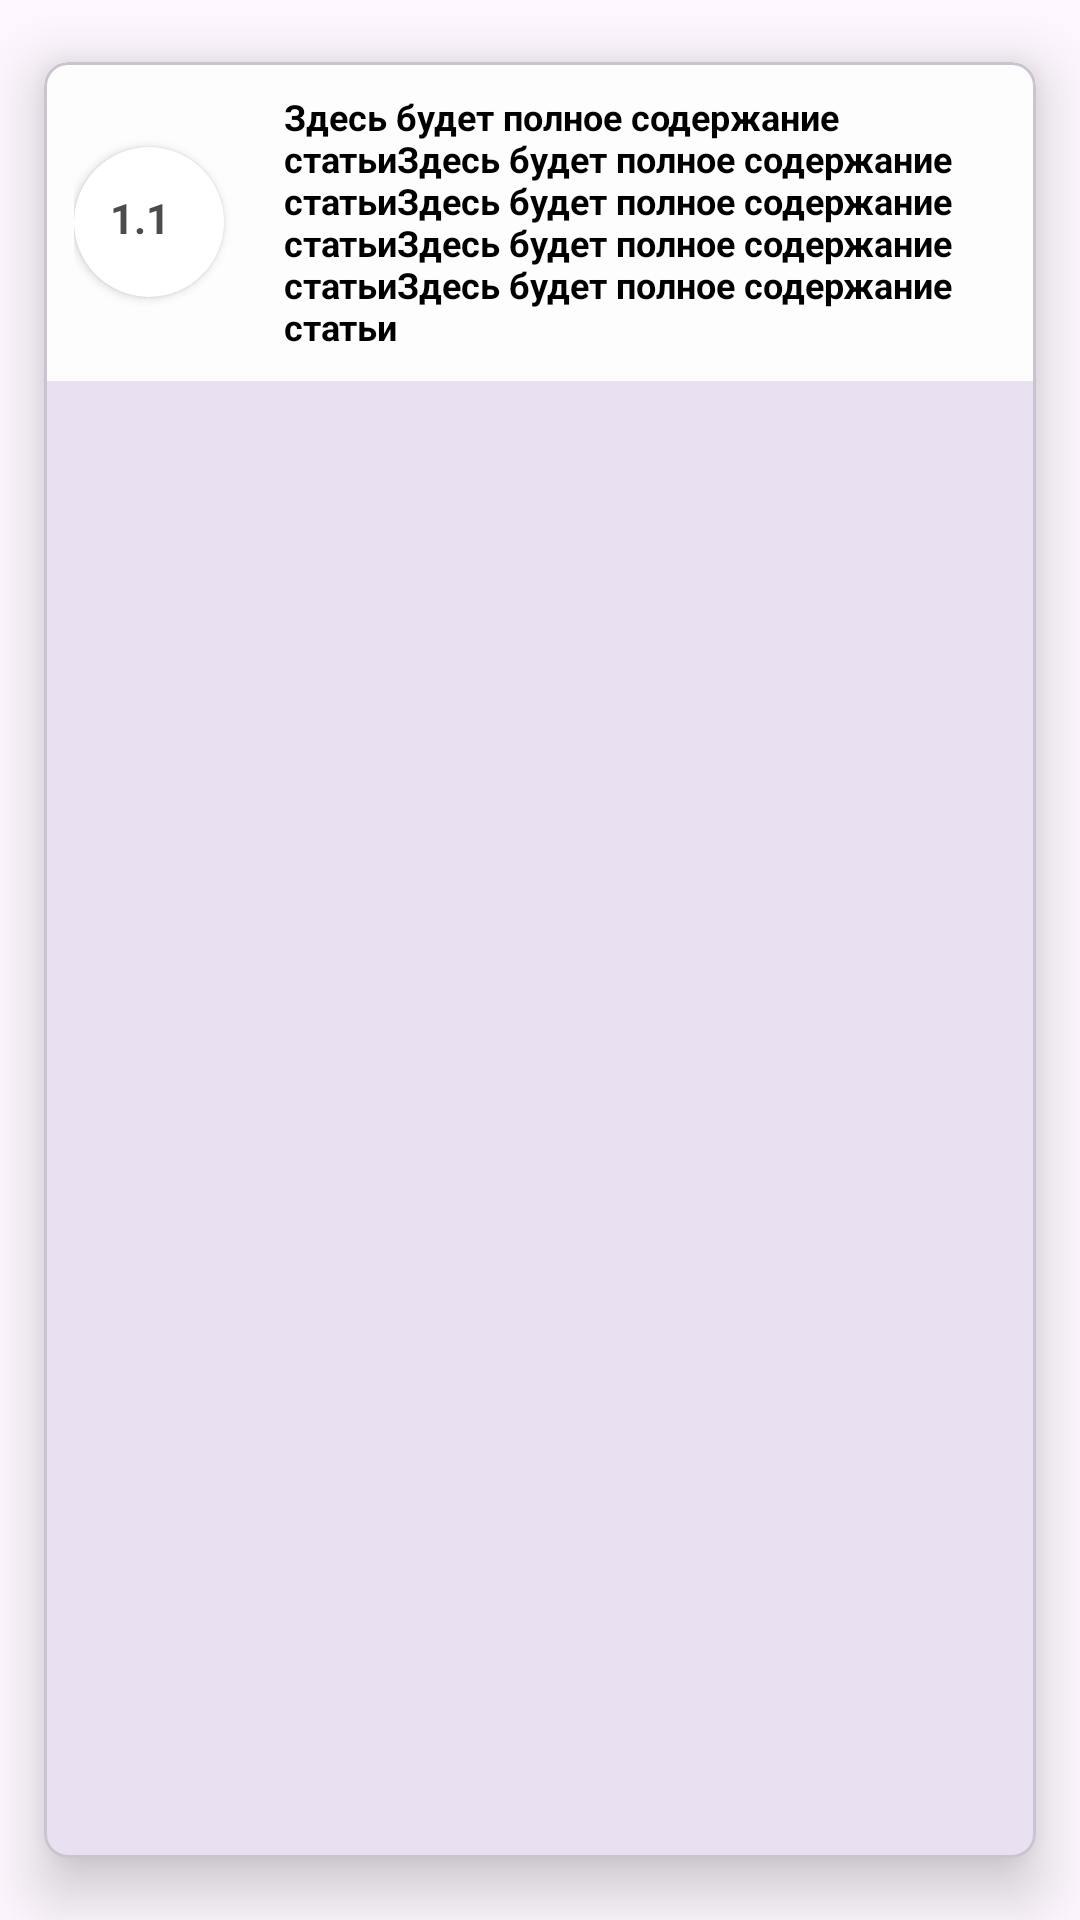

Reconstruct the res/layout file that produces this screen, plus the resources it refers to.
<!-- AndroidManifest.xml: application theme Theme.Gta5RpLaws -->
<!-- res/layout/each_item.xml -->
<?xml version="1.0" encoding="utf-8"?>
<com.google.android.material.card.MaterialCardView xmlns:android="http://schemas.android.com/apk/res/android"
    xmlns:app="http://schemas.android.com/apk/res-auto"
    android:layout_width="match_parent"
    android:layout_height="wrap_content"
    android:layout_marginHorizontal="8dp"
    app:cardCornerRadius="8dp"
    app:cardElevation="12dp"
    app:cardUseCompatPadding="true">

    <androidx.constraintlayout.widget.ConstraintLayout
        android:layout_width="match_parent"
        android:layout_height="wrap_content"
        android:background="#FDFDFD"
        android:padding="10dp">


        <androidx.cardview.widget.CardView
            android:id="@+id/cardView"
            android:layout_width="50dp"
            android:layout_height="50dp"
            android:layout_alignRight="@+id/statjaText"
            android:background="#959595"
            app:cardCornerRadius="100dp"
            app:layout_constraintBottom_toBottomOf="parent"
            app:layout_constraintStart_toStartOf="parent"
            app:layout_constraintTop_toTopOf="parent">

            <TextView
                android:id="@+id/statjaNB"
                android:layout_width="wrap_content"
                android:layout_height="match_parent"
                android:layout_alignEnd="@+id/titleText"
                android:layout_marginLeft="12dp"
                android:layout_marginTop="14dp"

                android:text="1.1"
                android:textColor="#4C4C4C"
                android:textSize="14sp"
                android:textStyle="bold"
                app:layout_constraintBottom_toBottomOf="parent"
                app:layout_constraintEnd_toEndOf="parent"
                app:layout_constraintStart_toStartOf="parent"
                app:layout_constraintTop_toTopOf="parent" />
        </androidx.cardview.widget.CardView>

        <TextView
            android:id="@+id/statjaText"
            android:layout_width="wrap_content"
            android:layout_height="match_parent"
            android:layout_alignStart="@id/cardView"
            android:paddingLeft="70dp"
            android:text="Здесь будет полное содержание статьиЗдесь будет полное содержание статьиЗдесь будет полное содержание статьиЗдесь будет полное содержание статьиЗдесь будет полное содержание статьи"
            android:textColor="@color/black"
            android:textSize="12sp"
            android:textStyle="bold"
            app:layout_constraintBottom_toBottomOf="parent"
            app:layout_constraintEnd_toEndOf="parent"
            app:layout_constraintStart_toStartOf="parent"
            app:layout_constraintTop_toTopOf="parent" />

    </androidx.constraintlayout.widget.ConstraintLayout>

</com.google.android.material.card.MaterialCardView>
<!-- resources referenced by this layout -->
<resources>
  <color name="black">#FF000000</color>
  <style name="Theme.Gta5RpLaws" parent="Base.Theme.Gta5RpLaws" />
  <style name="Base.Theme.Gta5RpLaws" parent="Theme.Material3.Light.NoActionBar">
          <item name="android:statusBarColor">@android:color/darker_gray</item>
          
          
      </style>
</resources>
